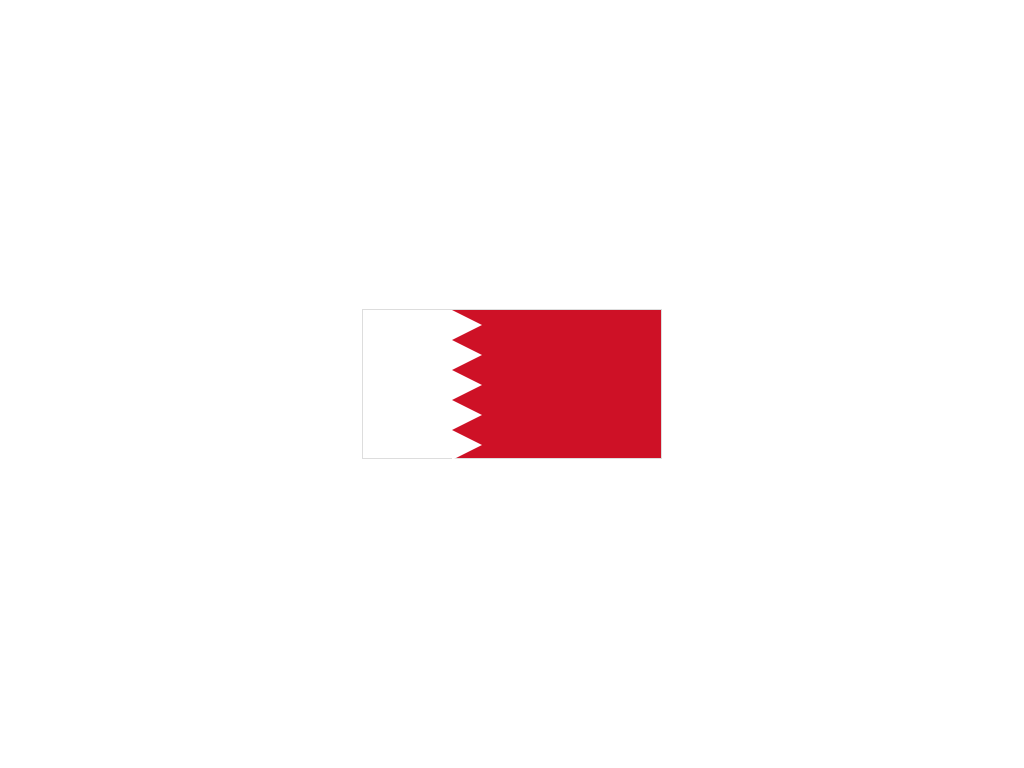

Reproduce this picture with HTML and CSS.

<!-- file: index.html -->
<!DOCTYPE html>
<html lang="en">

<head>
    <meta charset="UTF-8">
    <meta name="viewport" content="width=device-width, initial-scale=1.0">
    <title>Bahrain</title>
    <link rel="stylesheet" href="style.css">
</head>

<body>
    <div class="Bahrain">
        <span class="triangle"></span>
        <span class="triangle" style="--topValue:30px;"></span>
        <span class="triangle" style="--topValue:60px;"></span>
        <span class="triangle" style="--topValue:90px;"></span>
        <span class="triangle" style="--topValue:120px;"></span>
    </div>
</body>

</html>

/* file: style.css */
*,
*::after,
*::before {
  margin: 0;
  padding: 0;
  box-sizing: border-box;
}
body {
  height: 100vh;
  display: flex;
  justify-content: center;
  align-items: center;
}

.Bahrain {
  width: 300px;
  height: 150px;
  background: linear-gradient(90deg, white 0 30%, rgb(206, 17, 38) 0);
  border: 1px solid #ddd;
  position: relative;
}

.triangle {
  position: absolute;
  width: 30px;
  height: 30px;
  background-color: rgb(255, 255, 255);
  color: rgb(255, 255, 255);
  clip-path: polygon(0 0, 0% 100%, 100% 50%);
  left: 89px;
  top: var(--topValue, 0);
}
